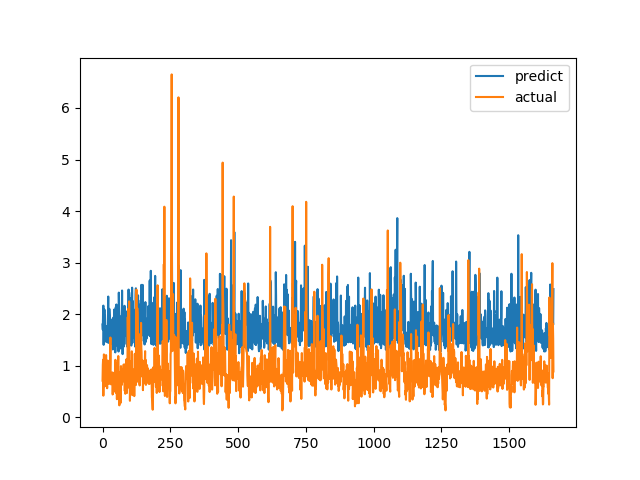

The data file committed next to this chart (first rows):
predict, actual
1.8, 0.7094
1.698, 1.015
2.049, 1.116
2.166, 0.4183
1.405, 1.002
1.874, 1.219
1.864, 1.143
2.089, 0.6528
1.796, 0.6747
1.977, 0.601
1.677, 0.6695
1.493, 0.6538
1.578, 0.7814
1.465, 1.206
1.765, 0.8469
1.744, 0.8286
1.536, 0.6482
1.684, 0.5624
1.647, 0.7183
1.454, 1.1
1.843, 0.9542
2.342, 0.729
1.444, 0.6694
1.599, 0.8631
1.496, 0.6465
2.103, 0.8223
1.989, 0.9236
1.936, 0.8301
1.894, 1.067
1.533, 1.546
1.901, 0.6827
1.503, 0.6386
1.782, 0.6464
1.65, 0.6881
1.439, 0.7274
1.647, 0.65
1.421, 0.8694
1.483, 0.4409
1.316, 0.4519
1.785, 0.7575
1.934, 0.4952
1.682, 0.6851
1.623, 0.7244
2.089, 0.8654
1.771, 0.74
1.57, 0.8071
1.752, 0.8204
1.258, 1.114
1.577, 1.109
2.14, 0.4751
1.394, 1.039
2.188, 0.9458
1.688, 0.7878
1.708, 0.3505
1.403, 0.9368
1.854, 0.9868
1.814, 0.647
1.888, 1.03
1.688, 1.187
1.275, 0.9329
... 1,604 more rows
